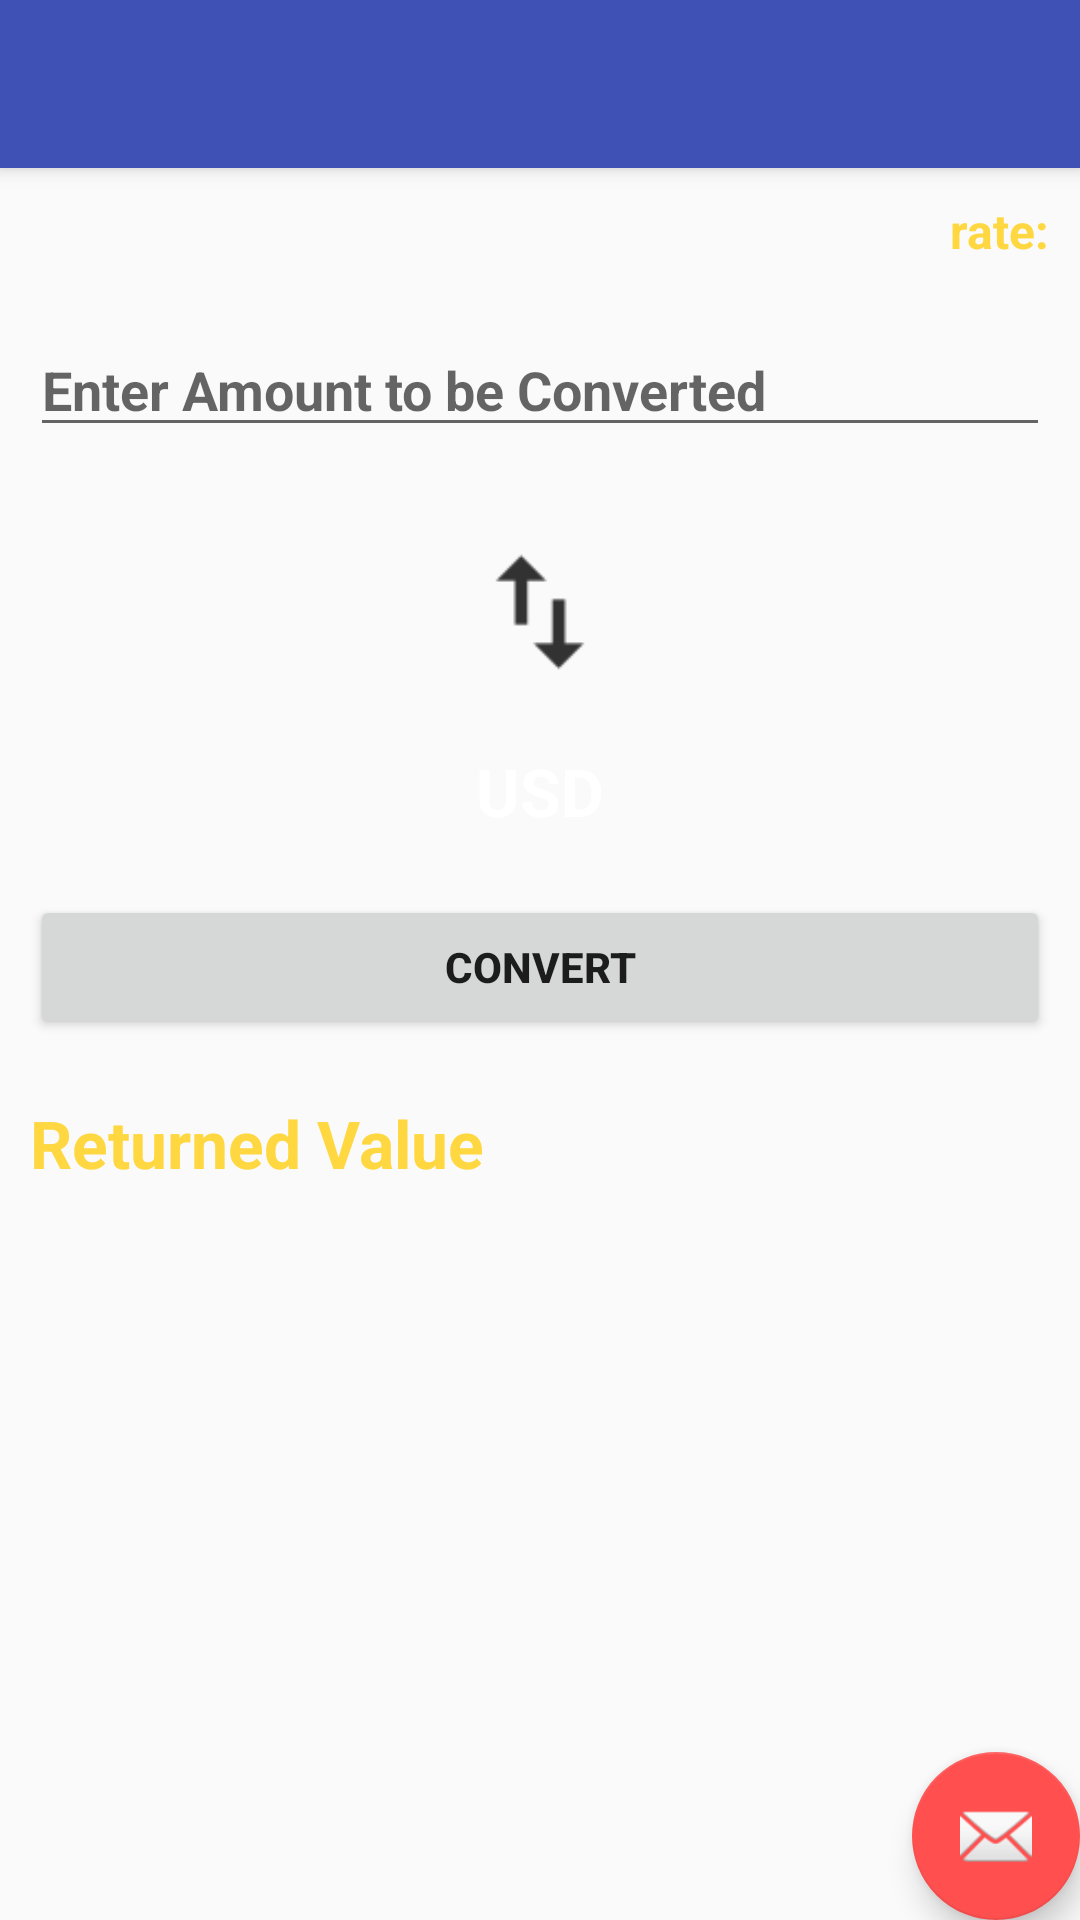

The Android layout XML behind this screen, and the referenced resources:
<!-- AndroidManifest.xml: application theme AppTheme -->
<!-- res/layout/activity_eth_conversion_screen.xml -->
<?xml version="1.0" encoding="utf-8"?>
<android.support.design.widget.CoordinatorLayout xmlns:android="http://schemas.android.com/apk/res/android"
    xmlns:app="http://schemas.android.com/apk/res-auto"
    xmlns:tools="http://schemas.android.com/tools"
    android:layout_width="match_parent"
    android:layout_height="match_parent"
    tools:context="example.com.EthConversionScreen">

    <android.support.design.widget.AppBarLayout
        android:layout_width="match_parent"
        android:layout_height="wrap_content"
        android:theme="@style/AppTheme.AppBarOverlay">

        <android.support.v7.widget.Toolbar
            android:id="@+id/toolbar"
            android:layout_width="match_parent"
            android:layout_height="?attr/actionBarSize"
            android:background="?attr/colorPrimary"
            app:popupTheme="@style/AppTheme.PopupOverlay" />

    </android.support.design.widget.AppBarLayout>

    <include layout="@layout/content_eth_conversion_screen" />

    <android.support.design.widget.FloatingActionButton
        android:layout_width="wrap_content"
        android:layout_height="wrap_content"
        android:layout_gravity="bottom|end"
        android:layout_margin="@dimen/fab_margin"
        app:srcCompat="@android:drawable/ic_dialog_email" />

</android.support.design.widget.CoordinatorLayout>
<!-- res/layout/content_eth_conversion_screen.xml (included above) -->
<?xml version="1.0" encoding="utf-8"?>
<android.support.v4.widget.NestedScrollView xmlns:android="http://schemas.android.com/apk/res/android"
    xmlns:app="http://schemas.android.com/apk/res-auto"
    xmlns:tools="http://schemas.android.com/tools"
    android:layout_width="match_parent"
    android:layout_height="match_parent"
    android:fillViewport="true"
    android:padding="10dp"
    app:layout_behavior="@string/appbar_scrolling_view_behavior"
    tools:context="example.com.EthConversionScreen"
    tools:showIn="@layout/activity_eth_conversion_screen">

    <LinearLayout
        android:layout_width="match_parent"
        android:layout_height="match_parent"
        android:orientation="vertical">

        <TextView
            android:id="@+id/rate"
            android:layout_width="wrap_content"
            android:layout_height="wrap_content"
            android:layout_gravity="right"
            android:text="rate:"
            android:textAppearance="@style/Base.TextAppearance.AppCompat.Body1"
            android:textColor="@color/colorAccent"
            android:textSize="16sp"
            android:textStyle="bold" />

        <EditText
            android:id="@+id/et_number"
            android:layout_width="match_parent"
            android:layout_height="wrap_content"
            android:layout_marginTop="20dp"
            android:hint="Enter Amount to be Converted"
            android:inputType="number"
            android:textStyle="bold"
            android:textColor="@color/colorAccent"/>


        <ImageView
            android:layout_width="70dp"
            android:layout_height="70dp"
            android:layout_gravity="center"
            android:layout_marginTop="20dp"
            android:src="@drawable/convert" />

        <TextView
            android:id="@+id/from_indicator"
            android:layout_width="wrap_content"
            android:layout_height="wrap_content"
            android:layout_gravity="center"
            android:layout_marginTop="10dp"
            android:text="USD"
            android:textColor="@color/white"
            android:textAppearance="@style/Base.TextAppearance.AppCompat.Body1"
            android:textSize="22sp"
            android:textStyle="bold" />


        <Button
            android:layout_width="match_parent"
            android:layout_height="wrap_content"
            android:layout_marginTop="20dp"
            android:onClick="btnConvert"
            android:text="Convert"
            android:textStyle="bold" />

        <TextView
            android:layout_width="wrap_content"
            android:layout_height="wrap_content"
            android:layout_marginTop="20dp"
            android:text="Returned Value"
            android:textAppearance="@style/Base.TextAppearance.AppCompat.Body1"
            android:textColor="@color/colorAccent"
            android:textSize="22sp"
            android:textStyle="bold" />

        <TextView
            android:id="@+id/new_rate"
            android:layout_width="wrap_content"
            android:layout_height="wrap_content"
            android:layout_marginTop="10dp"
            android:text=""
            android:textAppearance="@style/Base.TextAppearance.AppCompat.Body1"
            android:textSize="16sp"
            android:textColor="@color/white"
            android:textStyle="bold" />

    </LinearLayout>

</android.support.v4.widget.NestedScrollView>
<!-- resources referenced by this layout -->
<resources>
  <color name="colorAccent">#FFD740</color>
  <color name="white">#FFF</color>
  <!-- drawable convert: png bitmap (drawable-xhdpi, 308 bytes) -->
  <style name="AppTheme.AppBarOverlay" parent="ThemeOverlay.AppCompat.Dark.ActionBar" />
  <style name="AppTheme.PopupOverlay" parent="ThemeOverlay.AppCompat.Light" />
  <style name="AppTheme" parent="AppTheme.Base" />
  <style name="AppTheme.Base" parent="Theme.AppCompat.Light.NoActionBar">
          
          <item name="colorPrimary">#3F51B5</item>
          
          <item name="colorPrimaryDark">#3949AB</item>
          
          <item name="colorAccent">#ff4f4f</item>
          
      </style>
</resources>
